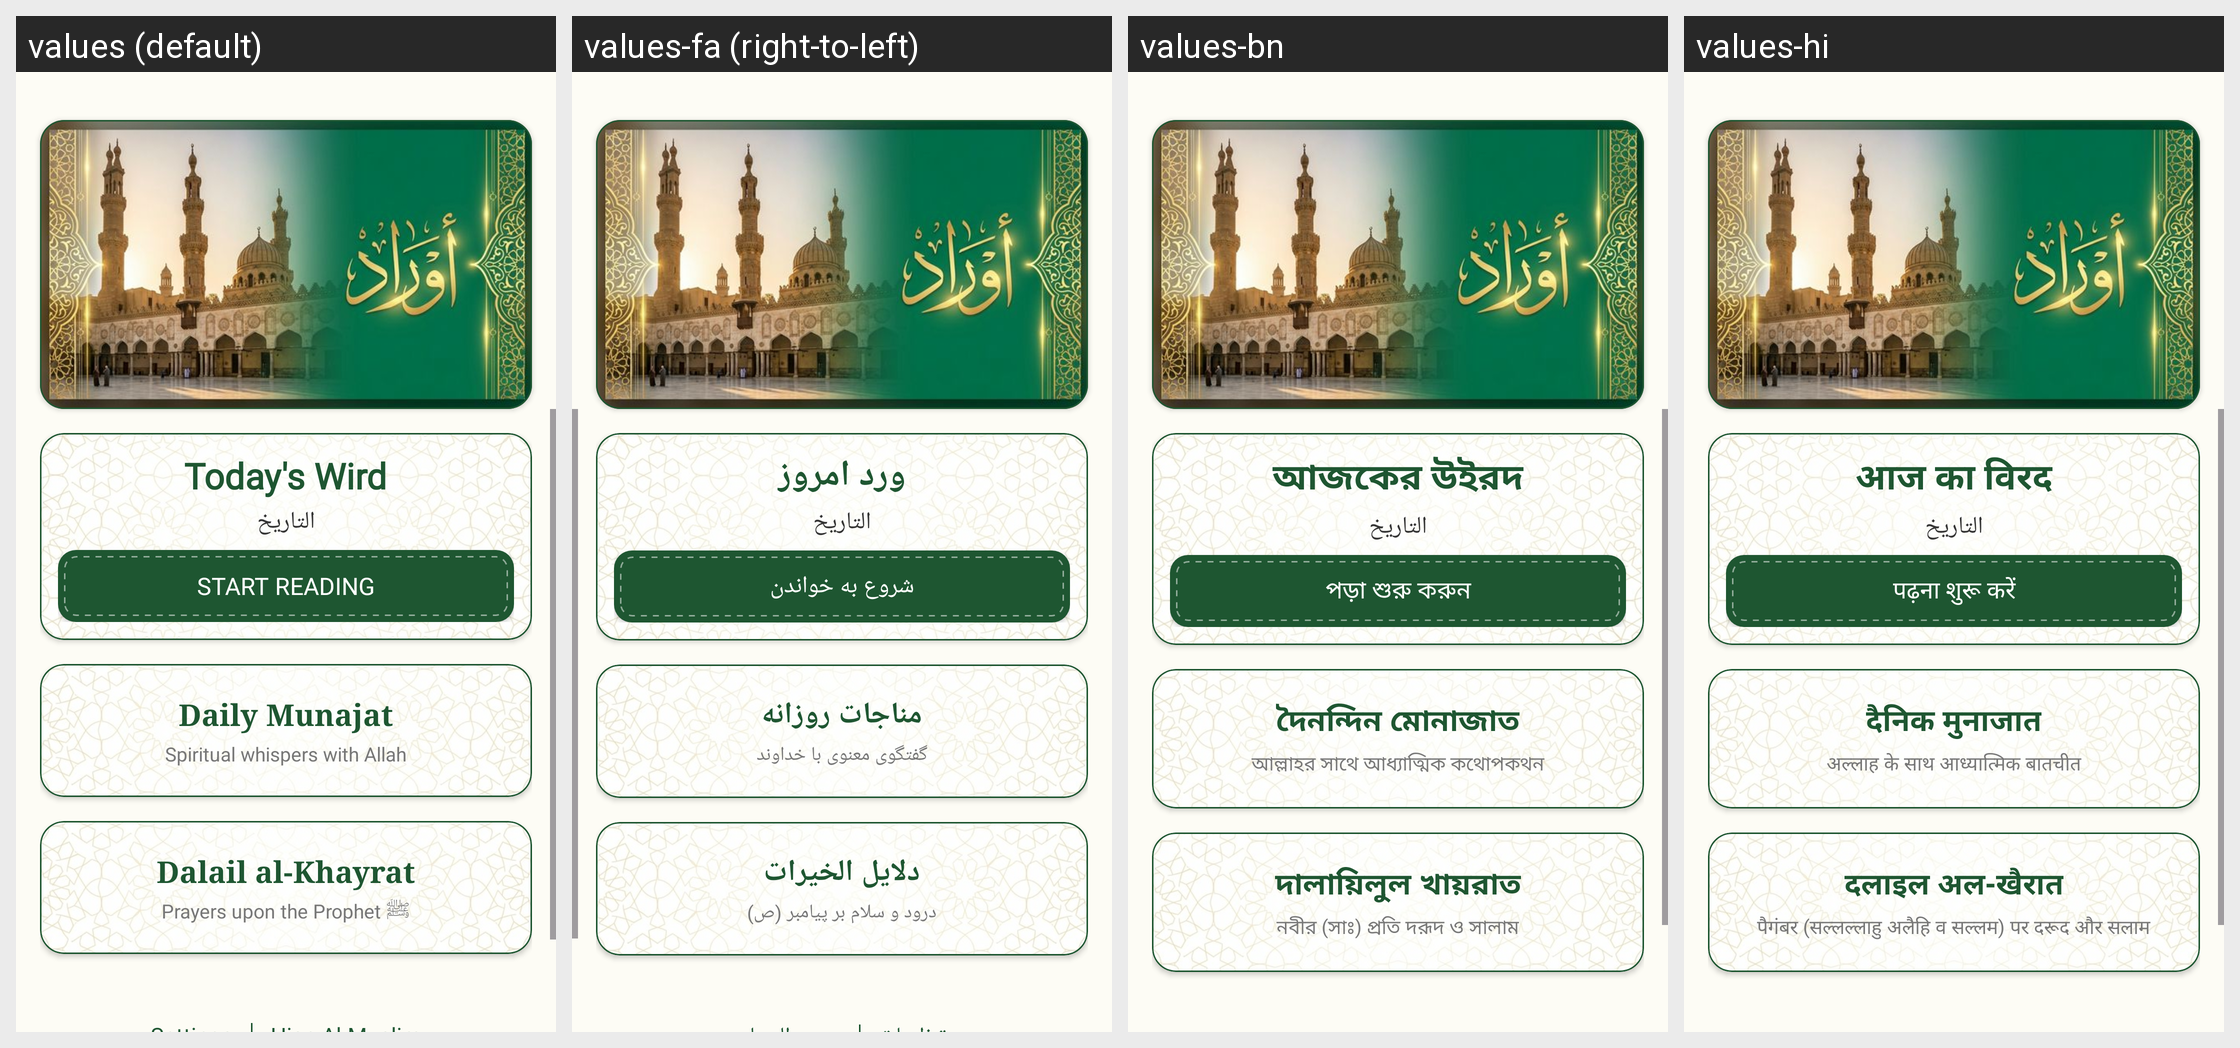

For this localized Android screen grid, give each drawn string resource with its value in every locale shown.
Android screen res/layout/activity_main.xml rendered under 4 locales, left to right: values (default), values-fa (right-to-left), values-bn, values-hi. Device: Nexus 5 (rendered at 1080×1920; each locale shown at half size, 540×960, under a caption strip naming it); theme Theme.Awrad.
Other locales in the repository, not shown: values-ar, values-fr, values-in, values-ml, values-ru, values-tr, values-ur, values-uz.
Strings drawn on this screen, with the default value and each locale's value (text and hints the layout hard-codes, and strings that could not be matched under every locale, appear in the picture but are not listed):

wird_today_title
  values: Today's Wird
  values-fa: ورد امروز
  values-bn: আজকের উইরদ
  values-hi: आज का विरद

start_reading
  values: Start Reading
  values-fa: شروع به خواندن
  values-bn: পড়া শুরু করুন
  values-hi: पढ़ना शुरू करें

munajat_title
  values: Daily Munajat
  values-fa: مناجات روزانه
  values-bn: দৈনন্দিন মোনাজাত
  values-hi: दैनिक मुनाजात

munajat_desc
  values: Spiritual whispers with Allah
  values-fa: گفتگوی معنوی با خداوند
  values-bn: আল্লাহর সাথে আধ্যাত্মিক কথোপকথন
  values-hi: अल्लाह के साथ आध्यात्मिक बातचीत

dalail_title
  values: Dalail al-Khayrat
  values-fa: دلایل الخیرات
  values-bn: দালায়িলুল খায়রাত
  values-hi: दलाइल अल-खैरात

dalail_desc
  values: Prayers upon the Prophet ﷺ
  values-fa: درود و سلام بر پیامبر (ص)
  values-bn: নবীর (সাঃ) প্রতি দরূদ ও সালাম
  values-hi: पैगंबर (सल्लल्लाहु अलैहि व सल्लम) पर दरूद और सलाम
